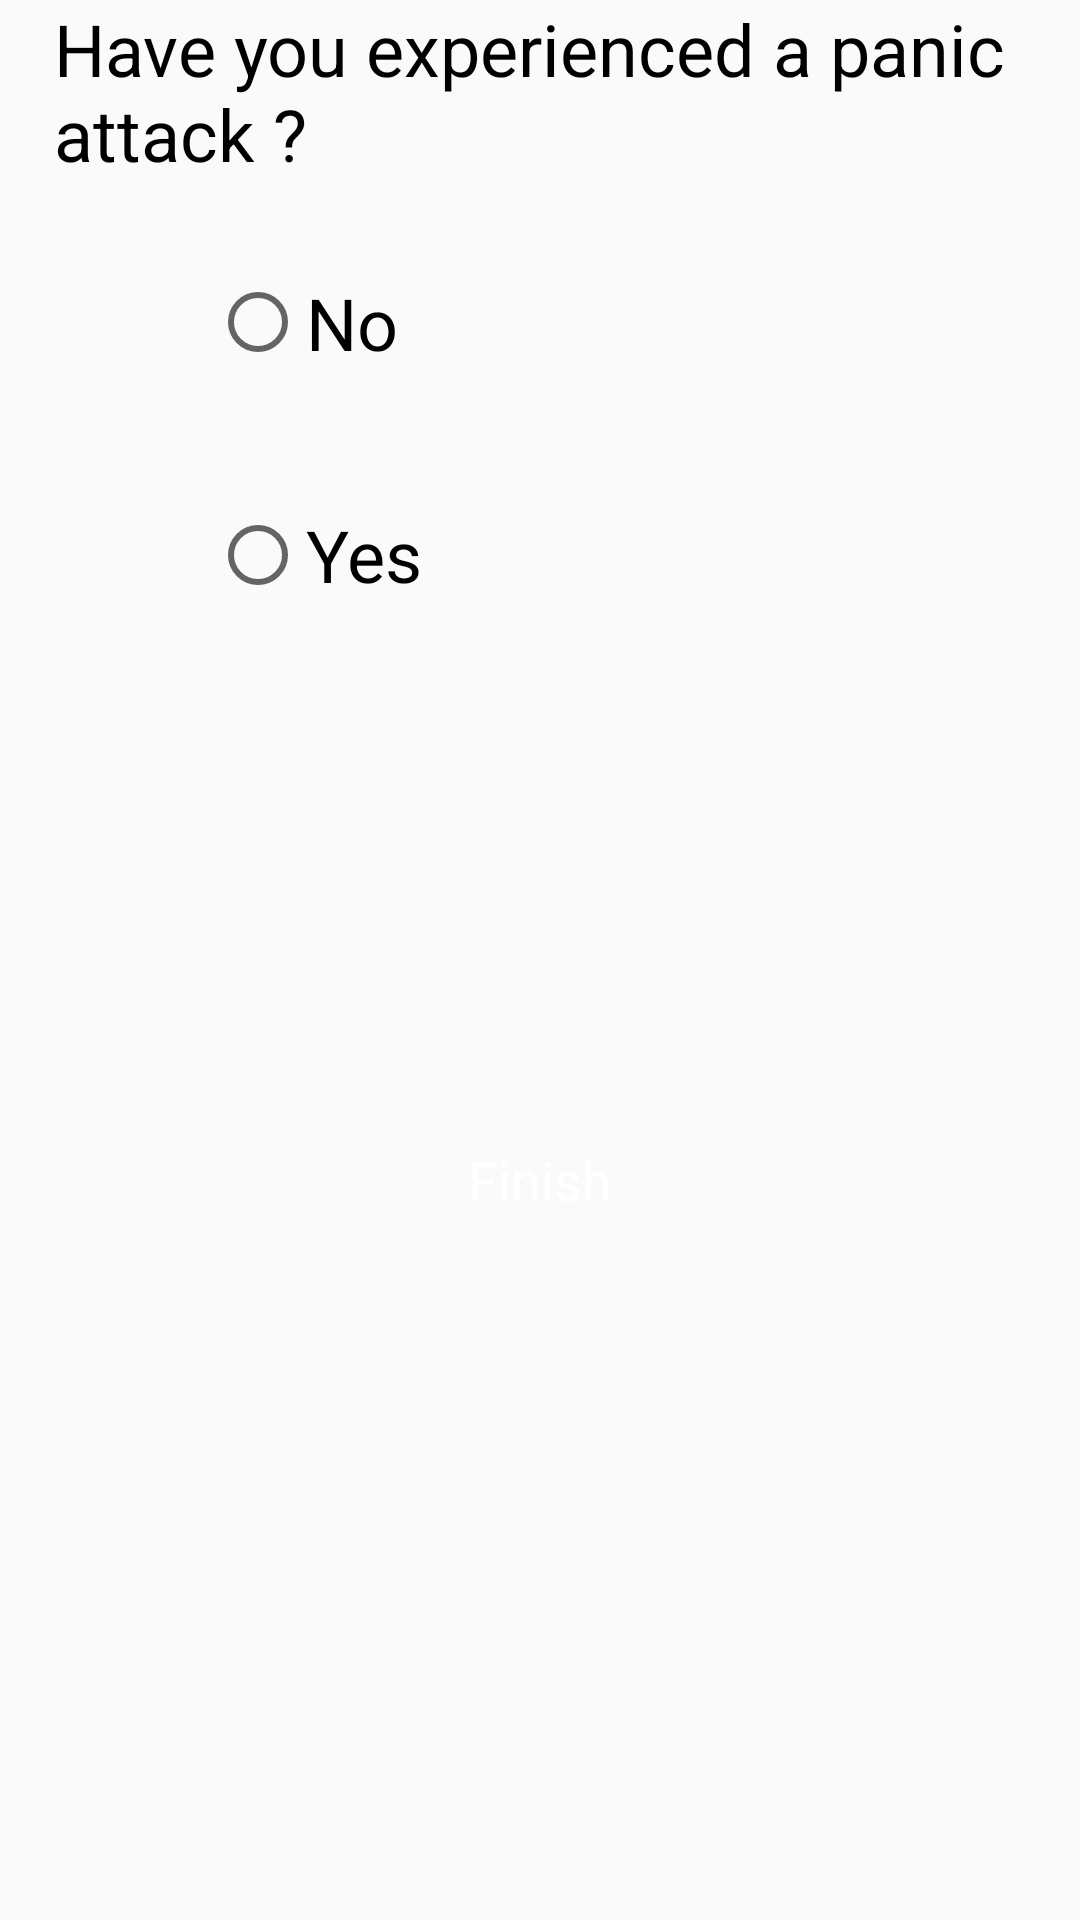

Layout XML and referenced resources for this Android screen:
<!-- AndroidManifest.xml: application theme AppTheme -->
<!-- res/layout/tenth_ques_stress.xml -->
<?xml version="1.0" encoding="utf-8"?>
<LinearLayout xmlns:android="http://schemas.android.com/apk/res/android"
    xmlns:app="http://schemas.android.com/apk/res-auto"
    android:orientation="vertical"
    android:layout_width="match_parent"
    android:layout_height="match_parent"
    android:paddingLeft="18dp"
    android:paddingRight="18dp"
    android:background="@drawable/back">

    <ScrollView
        android:layout_width="match_parent"
        android:layout_height="match_parent">

        <LinearLayout
            android:layout_width="match_parent"
            android:layout_height="match_parent"
            android:orientation="vertical">

            <TextView
                android:id="@+id/textView"
                android:layout_width="wrap_content"
                android:layout_height="56dp"
                android:text="Have you experienced a panic attack ?"
                android:textColor="@android:color/black"
                android:textSize="24sp" />


            <RadioGroup
                android:id="@+id/radiogroup"
                android:layout_width="wrap_content"
                android:layout_height="293dp"
                android:layout_alignParentStart="true"
                android:layout_centerVertical="true"
                android:layout_marginStart="52dp">

                <RadioButton
                    android:id="@+id/radioButton2"
                    android:layout_width="103dp"
                    android:layout_height="63dp"
                    android:layout_marginTop="20dp"
                    android:text="No"
                    android:textSize="24sp"
                    app:layout_constraintTop_toBottomOf="@+id/textView" />

                <RadioButton
                    android:id="@+id/radioButton4"
                    android:layout_width="wrap_content"
                    android:layout_height="52dp"
                    android:layout_marginTop="20dp"
                    android:text="Yes"
                    android:textSize="24sp"
                    app:layout_constraintTop_toBottomOf="@+id/radioButton3" />
            </RadioGroup>

            <Button
                android:id="@+id/but"
                style="@style/Base.TextAppearance.AppCompat.Body1"
                android:layout_width="match_parent"
                android:layout_height="wrap_content"
                android:layout_marginTop="16dp"
                android:background="@drawable/back2"
                android:clickable="true"
                android:padding="16dp"
                android:text="Finish"
                android:textAllCaps="false"
                android:textColor="#fff"
                android:textSize="18sp" />


        </LinearLayout>
    </ScrollView>

</LinearLayout>
<!-- resources referenced by this layout -->
<resources>
  <style name="AppTheme" parent="Theme.AppCompat.Light.DarkActionBar">
      
          
          <item name="colorPrimary">@color/colorPrimary</item>
          <item name="colorPrimaryDark">@color/colorPrimaryDark</item>
          <item name="colorAccent">@color/colorAccent</item>
          <item name="android:colorForeground">@color/foreground_material_light</item>
      </style>
  <color name="colorPrimary">#3F51B5</color>
  <color name="colorPrimaryDark">#303F9F</color>
  <color name="colorAccent">#FF4081</color>
</resources>
